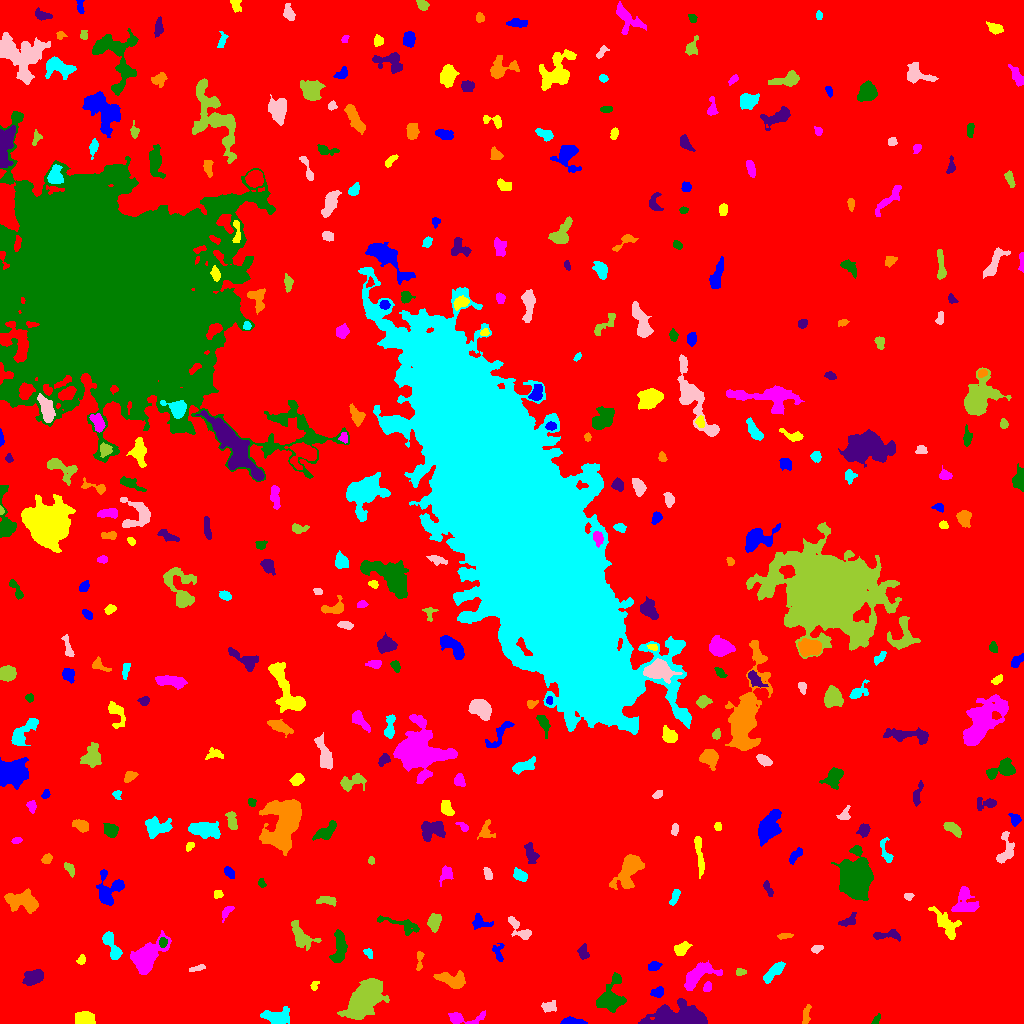

Source data for this figure (header and first rows):
ID, X, Y, A, B, theta, total_flux, mu_max, mu_median, mu_mean, R_fwhm, R_e, R10, R90, x_start, x_end, y_start, y_end, area, greylevel
0, 514.4, 502.1, 303.8, 290.6, 1.13, 2827445, 16.0, 3.0, 3.356, 135.6, 254.2, 97.69, 406.3, 0, 1023, 0, 1023, 842590, 3.356
1, 571.2, 2.077, 6.125, 1.679, -0.04539, 610.0, 10.0, 4.0, 4.266, 4.334, 3.656, 1.382, 5.809, 560, 587, 0, 7, 143, 11.27
2, 83.74, 4.416, 4.644, 3.023, 0.1682, 1366, 14.0, 5.0, 5.645, 5.47, 4.514, 1.784, 7.269, 75, 95, 0, 12, 242, 12.64
3, 462.7, 5.235, 10.82, 2.889, 0.009408, 710.0, 8.0, 2.0, 2.773, 4.754, 4.687, 1.693, 7.715, 448, 485, 0, 13, 256, 9.773
4, 875.9, 3.143, 2.753, 1.343, 1.095, 105.0, 4.0, 1.0, 1.615, 3.192, 2.257, 0.7979, 3.613, 871, 880, 0, 10, 65, 9.615
5, 676.5, 5.233, 14.55, 4.858, 0.04592, 6596, 27.0, 5.0, 6.642, 6.308, 8.406, 2.985, 14.43, 638, 707, 0, 25, 993, 13.64
6, 806, 8.514, 5.429, 1.779, 1.407, 286.0, 4.0, 2.0, 2.27, 5.614, 3.742, 1.493, 5.557, 802, 811, 0, 19, 126, 9.27
7, 276.1, 6.527, 7.013, 3.684, -0.05575, 1399, 9.0, 4.0, 4.043, 6.531, 5.836, 2.257, 9.097, 260, 289, 0, 17, 346, 11.04
8, 548.9, 16.85, 3.914, 2.658, 0.3446, 354.0, 5.0, 3.0, 2.511, 4.82, 4.029, 1.493, 5.944, 541, 556, 11, 23, 141, 9.511
9, 363.8, 24.21, 9.964, 5.33, 0.8775, 11323, 33.0, 7.0, 9.959, 8.867, 8.777, 3.385, 14.94, 337, 389, 4, 45, 1137, 16.96
10, 231.7, 27.87, 17.22, 5.846, 0.05676, 7727, 20.0, 6.0, 6.69, 8.903, 10.01, 3.7, 16.59, 193, 260, 13, 42, 1155, 12.69
11, 658.1, 31.5, 2.876, 2.229, 0.2153, 399.0, 8.0, 3.0, 3.325, 3.909, 3.192, 1.262, 5.109, 650, 663, 26, 37, 120, 11.32
12, 314.2, 38.17, 2.376, 1.605, 1.009, 164.0, 6.0, 2.0, 2.485, 3.09, 2.326, 0.9772, 3.613, 310, 319, 33, 42, 66, 10.48
13, 707.5, 36.43, 2.522, 1.894, 1.184, 373.0, 8.0, 5.0, 4.662, 4.26, 2.877, 1.128, 4.297, 703, 711, 32, 42, 80, 11.66
14, 610.1, 24.75, 7.785, 5.609, 1.233, 3324, 17.0, 4.0, 5.925, 6.531, 6.604, 2.585, 11.55, 596, 626, 11, 51, 561, 11.93
15, 32.59, 45.92, 4.58, 2.934, 0.3775, 1059, 9.0, 4.0, 3.893, 6.129, 4.754, 1.871, 7.269, 22, 43, 38, 54, 272, 11.89
16, 452.3, 43.55, 7.649, 3.118, -0.2072, 1268, 9.0, 4.0, 3.613, 6.457, 5.47, 2.111, 8.5, 433, 465, 35, 53, 351, 11.61
17, 773.3, 51.34, 7.808, 2.097, 0.7757, 517.0, 8.0, 2.0, 2.11, 4.26, 4.184, 1.493, 7.024, 763, 785, 40, 62, 245, 10.11
18, 197.2, 55.29, 4.349, 1.244, 0.2463, 225.0, 6.0, 2.0, 2.616, 3.613, 2.877, 1.128, 4.478, 189, 205, 52, 59, 86, 9.616
19, 739.9, 51.5, 2.191, 1.5, 0.0, 74.0, 3.0, 1.0, 1.042, 2.523, 2.257, 0.7979, 3.656, 736, 746, 48, 55, 71, 10.04
20, 988.1, 52.66, 2.322, 1.969, -1.165, 221.0, 5.0, 3.0, 2.908, 3.7, 2.764, 1.128, 4.26, 984, 992, 48, 58, 76, 9.908
21, 653.2, 57.08, 2.974, 1.926, 0.3643, 210.0, 5.0, 2.0, 1.909, 3.141, 2.877, 1.128, 4.853, 648, 662, 53, 62, 110, 9.909
22, 81.33, 63.95, 2.152, 1.697, 1.016, 103.0, 4.0, 1.0, 1.392, 3.241, 2.394, 0.7979, 3.785, 76, 85, 59, 69, 74, 9.392
23, 697.7, 47.97, 9.537, 3.991, 0.6808, 2359, 13.0, 5.0, 4.987, 7.047, 6.457, 2.585, 10.22, 684, 722, 33, 63, 473, 11.99
24, 339.2, 76.58, 8.841, 3.217, 1.487, 1706, 9.0, 5.0, 4.86, 8.156, 6.358, 2.585, 9.474, 329, 347, 61, 94, 351, 10.86
25, 583.2, 70.87, 3.312, 2.115, -1.218, 168.0, 4.0, 1.0, 1.282, 3.868, 3.09, 1.128, 5.078, 577, 589, 64, 80, 131, 9.282
26, 419.5, 64.05, 5.674, 1.5, 1.504, 221.0, 5.0, 2.0, 2.125, 3.29, 3.141, 1.128, 4.983, 416, 424, 53, 72, 104, 11.12
27, 368.7, 70.28, 2.405, 1.608, -0.9829, 117.0, 4.0, 1.0, 1.56, 3.29, 2.326, 0.7979, 3.909, 363, 372, 65, 75, 75, 9.56
28, 816.5, 74.57, 2.721, 1.62, 0.2461, 184.0, 5.0, 2.0, 2.217, 3.338, 2.646, 0.9772, 4.184, 811, 823, 70, 78, 83, 11.22
29, 301.6, 87.44, 8.402, 4.162, -0.8689, 924.0, 5.0, 2.0, 2.538, 7.59, 6.232, 2.459, 9.39, 291, 321, 73, 103, 364, 9.538
30, 770.1, 75.43, 4.947, 1.996, 0.02285, 562.0, 7.0, 4.0, 3.448, 5.171, 4.107, 1.596, 6.129, 760, 782, 71, 79, 163, 11.45
31, 498.3, 70.2, 5.03, 2.565, -1.401, 249.0, 4.0, 2.0, 1.831, 5.171, 3.613, 1.382, 5.614, 492, 504, 62, 80, 136, 10.83
32, 681.3, 74.37, 3.703, 2.402, 0.6802, 858.0, 14.0, 5.0, 5.018, 4.029, 3.7, 1.382, 5.997, 674, 692, 68, 82, 171, 14.02
33, 145.8, 65.73, 8.447, 4.843, 0.874, 6589, 27.0, 6.0, 8.989, 8.058, 7.114, 2.877, 11.98, 130, 171, 49, 93, 733, 15.99
34, 162.9, 81.19, 2.488, 2.03, 1.444, 283.0, 6.0, 4.0, 3.582, 4.334, 2.985, 1.262, 4.406, 159, 167, 76, 86, 79, 14.58
35, 888, 88.67, 7.797, 2.264, 0.04467, 509.0, 6.0, 2.0, 2.665, 5.202, 4.26, 1.596, 6.794, 873, 900, 82, 94, 191, 11.66
36, 784.6, 87.69, 3.754, 1.246, 0.1092, 113.0, 3.0, 1.0, 1.378, 3.241, 2.646, 0.9772, 4.222, 777, 793, 84, 90, 82, 9.378
37, 112.2, 76.48, 8.716, 2.723, -1.136, 1251, 11.0, 4.0, 4.42, 5.412, 5.171, 1.871, 8.117, 102, 122, 64, 92, 283, 11.42
38, 519.6, 94.21, 8.329, 2.745, -0.8046, 905.0, 11.0, 3.0, 3.771, 3.949, 4.442, 1.693, 7.291, 508, 531, 84, 107, 240, 10.77
39, 434.1, 101.1, 4.221, 2.865, 1.365, 824.0, 9.0, 4.0, 4.1, 5.293, 4.406, 1.784, 6.84, 427, 441, 91, 110, 201, 11.1
40, 709.5, 100.2, 2.299, 1.785, 0.07119, 238.0, 6.0, 4.0, 3.552, 3.909, 2.646, 0.9772, 4.029, 705, 714, 96, 104, 67, 10.55
41, 479.4, 101.0, 4.853, 3.154, -0.2248, 560.0, 7.0, 3.0, 3.094, 4.514, 4.029, 1.596, 6.555, 472, 493, 94, 110, 181, 10.09
42, 947.3, 97.42, 8.922, 3.79, -0.9598, 1343, 13.0, 3.0, 3.391, 3.523, 5.67, 1.871, 9.608, 928, 961, 84, 117, 396, 10.39
43, 226.4, 111.8, 3.975, 1.896, 0.9281, 295.0, 5.0, 3.0, 2.731, 4.222, 3.241, 1.262, 5.046, 222, 234, 101, 117, 108, 9.731
44, 402.6, 98.42, 11.88, 3.256, -0.2976, 690.0, 6.0, 2.0, 2.43, 5.89, 5.171, 1.954, 8.195, 377, 419, 88, 108, 284, 9.43
45, 849, 102.3, 4.783, 2.377, 0.4342, 161.0, 3.0, 1.0, 1.11, 3.523, 3.29, 1.262, 5.441, 838, 856, 97, 111, 145, 11.11
46, 22.02, 122.1, 8.462, 4.467, -0.2011, 2019, 8.0, 4.0, 4.006, 9.624, 7.225, 2.877, 10.9, 4, 38, 110, 135, 504, 11.01
47, 674.8, 126.6, 4.611, 1.632, 1.18, 294.0, 5.0, 3.0, 2.492, 4.37, 3.29, 1.262, 5.078, 669, 680, 118, 134, 118, 10.49
48, 908.7, 127.6, 2.335, 1.453, -0.001849, 122.0, 6.0, 2.0, 1.906, 2.459, 2.185, 0.7979, 3.568, 904, 914, 123, 130, 64, 9.906
49, 327.4, 122.7, 5.508, 2.128, -0.04939, 397.0, 6.0, 2.0, 2.664, 4.787, 3.785, 1.493, 5.944, 316, 336, 117, 127, 149, 9.664
50, 357.5, 129.1, 3.712, 2.448, -0.1679, 404.0, 6.0, 3.0, 3.132, 5.046, 3.568, 1.382, 5.499, 351, 367, 123, 134, 129, 10.13
51, 109.7, 133.6, 8.371, 6.387, 1.053, 1641, 10.0, 3.0, 3.552, 6.457, 6.308, 2.394, 10.25, 96, 124, 118, 154, 462, 10.55
52, 218.1, 129.7, 2.151, 1.858, -0.2401, 129.0, 4.0, 2.0, 1.767, 3.432, 2.326, 0.9772, 3.909, 214, 223, 125, 133, 73, 9.767
53, 964.8, 121.7, 7.368, 5.597, -1.491, 1368, 8.0, 3.0, 3.369, 7.653, 6.408, 2.394, 9.966, 951, 979, 112, 137, 406, 11.37
54, 261.3, 140.6, 2.092, 1.64, -1.328, 102.0, 4.0, 1.5, 1.645, 3.141, 2.257, 0.7979, 3.7, 258, 266, 136, 145, 62, 9.645
55, 768, 134.9, 4.401, 1.472, -1.096, 169.0, 5.0, 2.0, 1.673, 2.932, 2.764, 0.9772, 4.26, 763, 773, 127, 143, 101, 9.673
56, 630.5, 156, 8.343, 4.23, 1.064, 3732, 25.0, 4.0, 6.148, 5.642, 5.809, 2.257, 10.87, 609, 644, 134, 169, 607, 13.15
57, 520.1, 147.9, 3.464, 2.348, -0.4593, 487.0, 7.0, 3.0, 3.247, 4.442, 3.568, 1.382, 5.726, 513, 527, 142, 156, 150, 11.25
58, 487.7, 150.3, 3.095, 1.642, -1.266, 166.0, 4.0, 2.0, 1.711, 4.029, 2.821, 1.128, 4.549, 483, 492, 144, 156, 97, 9.711
59, 69.15, 155, 3.642, 1.914, -0.9082, 289.0, 5.0, 3.0, 2.701, 4.26, 3.29, 1.262, 5.078, 64, 74, 146, 161, 107, 9.701
... 333 more rows
